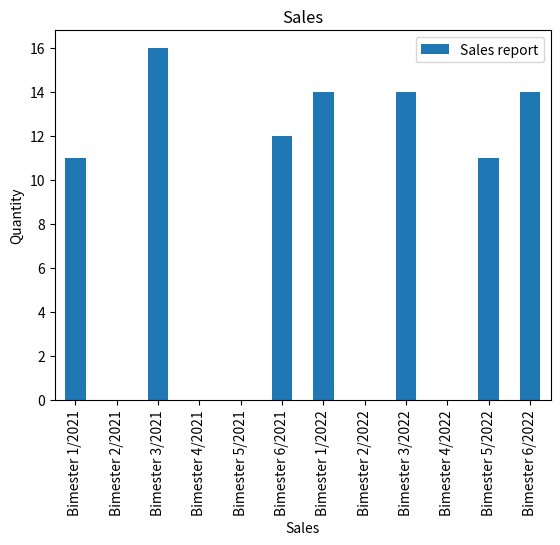

This figure's Python source:
import pandas as pd
import matplotlib.pyplot as plt

#https://pandas.pydata.org/docs/reference/api/pandas.DataFrame.filter.html
#define series specifing index
seriesObject = pd.Series(
    data=[11, 8, 16, 5, 10, 12, 14, 10, 14, 5, 11, 14],
    index=['Bimester 1/2021', 'Bimester 2/2021', 'Bimester 3/2021', 'Bimester 4/2021', 'Bimester 5/2021', 'Bimester 6/2021','Bimester 1/2022','Bimester 2/2022', 'Bimester 3/2022', 'Bimester 4/2022', 'Bimester 5/2022','Bimester 6/2022'],
    name="Sales report"
)
print ("Series:", seriesObject)
#seriesObject.plot.bar(title="Sales", legend=True, xlabel="Sales", ylabel="Quantity")
#plt.show()
print("### Experimenting filter with like ###")
filteredSeries = seriesObject.filter(like="1/")

print("Filtered with like:", filteredSeries)

print("### Experimenting filter with regex ###")
filteredSeries = seriesObject.filter(regex="B*2022")
print("filtered with regex:", filteredSeries)


print("### Experimenting filter with items ###")
filteredSeries = seriesObject.filter(items=['Bimester 1/2021', 'Bimester 2/2021','Bimester 1/2022', 'Bimester 2/2022'])
print("filtered with items:", filteredSeries)



print("### Experimenting filter with WHERE ###")
#https://pandas.pydata.org/pandas-docs/version/0.23/generated/pandas.Series.where.html
filteredSeries = seriesObject.where (cond= seriesObject >10, other=0)
filteredSeries.plot.bar(title="Sales", legend=True, xlabel="Sales", ylabel="Quantity")
plt.show()
print("Series filtred with query", filteredSeries)


